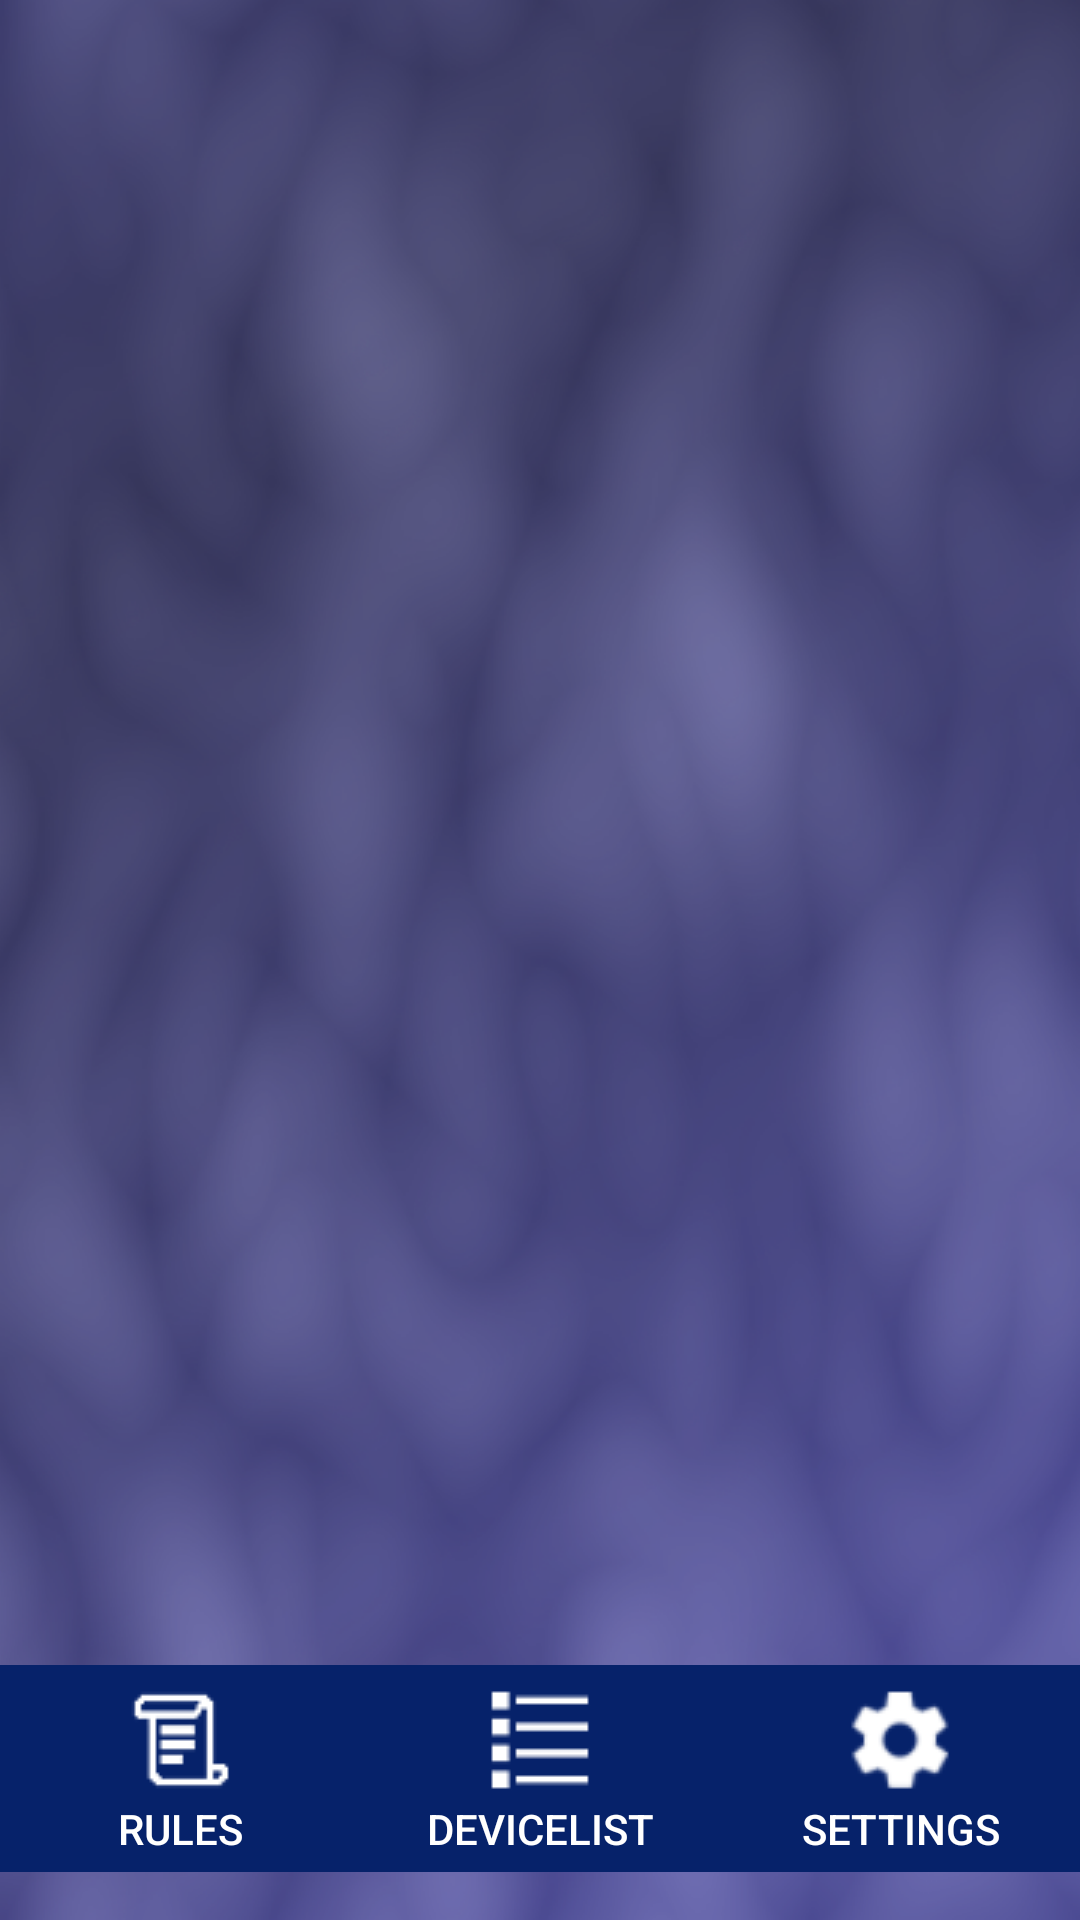

This screen was rendered from an Android layout file. Write that file and the resources it references.
<!-- AndroidManifest.xml: application theme AppTheme -->
<!-- res/layout/activity_start.xml -->
<?xml version="1.0" encoding="utf-8"?>
<android.support.constraint.ConstraintLayout
    xmlns:android="http://schemas.android.com/apk/res/android"
    xmlns:tools="http://schemas.android.com/tools"
    xmlns:app="http://schemas.android.com/apk/res-auto"
    android:layout_width="match_parent"
    android:layout_height="match_parent"
    tools:context=".StartActivity">

    <ListView
        android:id="@+id/error_list"
        android:layout_width="0dp"
        android:layout_height="474dp"
        android:layout_marginStart="8dp"
        android:layout_marginTop="8dp"
        android:layout_marginEnd="8dp"
        android:layout_marginBottom="8dp"
        app:layout_constraintBottom_toTopOf="@+id/linearLayout"
        app:layout_constraintEnd_toEndOf="parent"
        app:layout_constraintHorizontal_bias="0.0"
        app:layout_constraintStart_toStartOf="parent"
        app:layout_constraintTop_toTopOf="parent" />

    <LinearLayout
        android:id="@+id/linearLayout"
        android:layout_width="match_parent"
        android:layout_height="wrap_content"
        android:layout_marginBottom="16dp"
        android:background="@color/colorPrimaryDark"
        android:gravity="bottom"
        android:orientation="horizontal"
        app:layout_constraintBottom_toBottomOf="parent">

        <Button
            android:layout_width="wrap_content"
            android:layout_height="match_parent"
            android:layout_weight="1"
            android:background="@drawable/dashboard_menu_button"
            android:drawableTop="@drawable/dashboard_menu_button_1"
            android:onClick="menu1_pressed"
            android:padding="5dp"
            android:text="@string/dashboard_menu_1" />

        <Button
            android:layout_width="wrap_content"
            android:layout_height="match_parent"
            android:layout_weight="1"
            android:background="@drawable/dashboard_menu_button"
            android:drawableTop="@drawable/dashboard_menu_button_2"
            android:onClick="menu2_pressed"
            android:padding="5dp"
            android:text="@string/dashboard_menu_2" />

        <Button
            android:layout_width="wrap_content"
            android:layout_height="match_parent"
            android:layout_weight="1"
            android:background="@drawable/dashboard_menu_button"
            android:drawableTop="@drawable/dashboard_menu_button_3"
            android:onClick="menu3_pressed"
            android:padding="5dp"
            android:text="@string/dashboard_menu_3" />


    </LinearLayout>

</android.support.constraint.ConstraintLayout>
<!-- resources referenced by this layout -->
<resources>
  <color name="colorPrimaryDark">#06226a</color>
  <!-- drawable dashboard_menu_button (drawable) -->
  <?xml version="1.0" encoding="utf-8"?>
  <selector xmlns:android="http://schemas.android.com/apk/res/android">
      <item android:state_pressed="true"
          android:drawable="@color/colorPrimary"/> 
      <item android:state_focused="true"
          android:drawable="@color/colorAccent2"/> 
      <item android:drawable="@color/colorPrimaryDark"/> 
  </selector>
  <!-- drawable dashboard_menu_button_1: png bitmap (drawable, 759 bytes) -->
  <!-- drawable dashboard_menu_button_2: png bitmap (drawable, 442 bytes) -->
  <!-- drawable dashboard_menu_button_3: png bitmap (drawable, 1221 bytes) -->
  <string name="dashboard_menu_1">Rules</string>
  <string name="dashboard_menu_2">Devicelist</string>
  <string name="dashboard_menu_3">Settings</string>
  <style name="AppTheme" parent="Theme.AppCompat.Light.DarkActionBar">
          
          <item name="colorPrimary">@color/colorPrimary</item>
          <item name="colorPrimaryDark">@color/colorPrimaryDark</item>
          <item name="colorAccent">@color/colorAccent</item>
          <item name="android:windowBackground">@drawable/bluehomebackground</item>
          <item name="android:textColor">@color/colorAccent</item>
      </style>
  <color name="colorPrimary">#0933a0</color>
  <color name="colorAccent2">#A00000</color>
  <color name="colorAccent">#FFFFFF</color>
  <!-- drawable bluehomebackground (drawable) -->
  <?xml version="1.0" encoding="utf-8"?>
  <layer-list xmlns:android="http://schemas.android.com/apk/res/android">
  
  <item android:drawable="@color/colorBackground" />
  
  </layer-list>
  <color name="colorBackground">#3C3C3C</color>
</resources>
